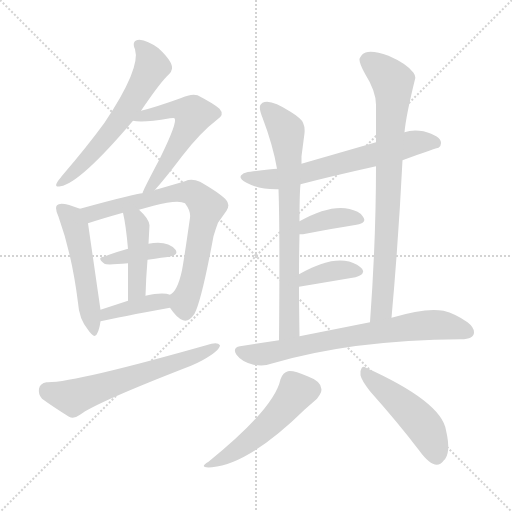
t = 0.00 s
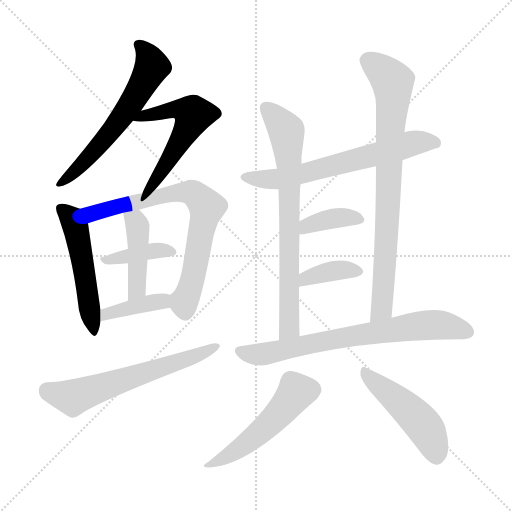
t = 2.25 s
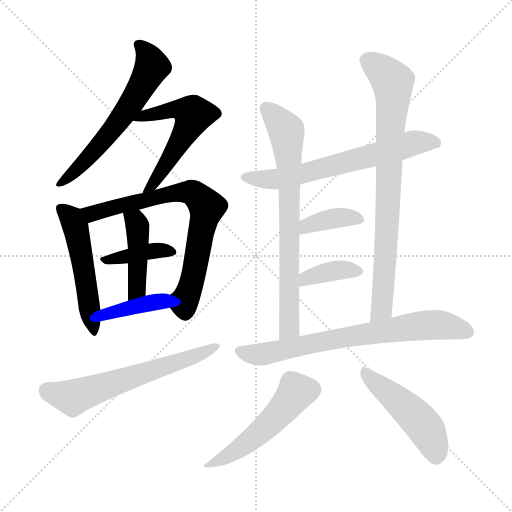
t = 4.49 s
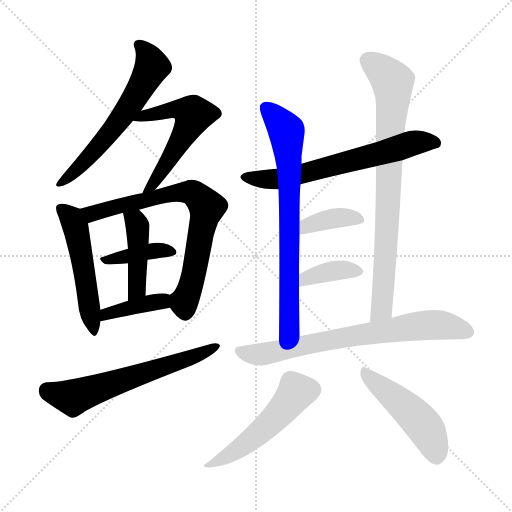
t = 6.74 s
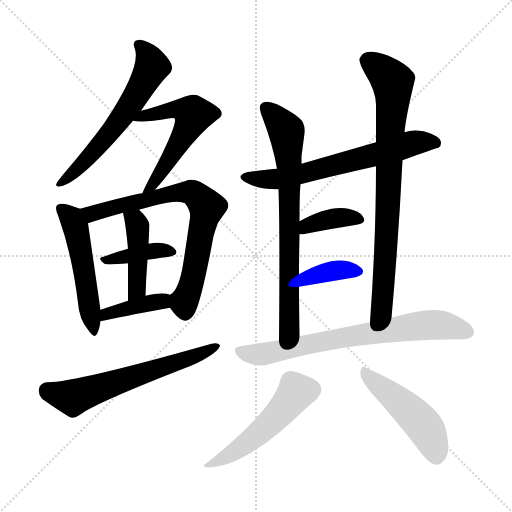
t = 8.98 s
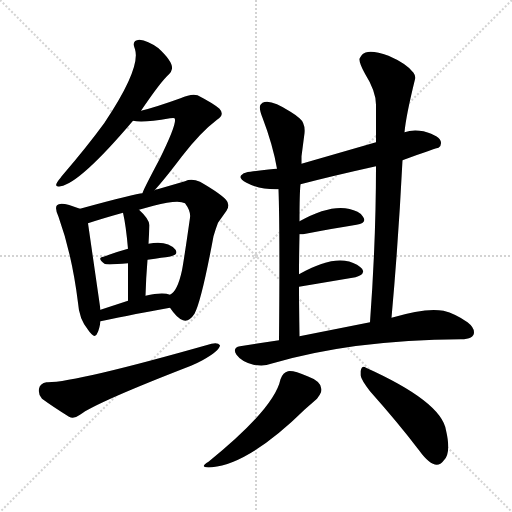
t = 11.23 s

The animated SVG that drew these frames (rendered in a browser with its animation timeline set to each time). Animation: 16 CSS @keyframes rules; one cycle of 11.23 s.

<svg version="1.1" viewBox="0 0 1024 1024" xmlns="http://www.w3.org/2000/svg">
  <g stroke="lightgray" stroke-dasharray="1,1" stroke-width="1" transform="scale(4, 4)">
    <line x1="0" y1="0" x2="256" y2="256"></line>
    <line x1="256" y1="0" x2="0" y2="256"></line>
    <line x1="128" y1="0" x2="128" y2="256"></line>
    <line x1="0" y1="128" x2="256" y2="128"></line>
  </g>
<g transform="scale(1, -1) translate(0, -900)">
   <style type="text/css">
    @keyframes keyframes0 {
      from {
       stroke: blue;
       stroke-dashoffset: 606;
       stroke-width: 128;
       }
       66% {
       animation-timing-function: step-end;
       stroke: blue;
       stroke-dashoffset: 0;
       stroke-width: 128;
       }
       to {
       stroke: black;
       stroke-width: 1024;
       }
       }
       #make-me-a-hanzi-animation-0 {
         animation: keyframes0 0.743164s both;
         animation-delay: 0.000000s;
         animation-timing-function: linear;
       }
    @keyframes keyframes1 {
      from {
       stroke: blue;
       stroke-dashoffset: 555;
       stroke-width: 128;
       }
       64% {
       animation-timing-function: step-end;
       stroke: blue;
       stroke-dashoffset: 0;
       stroke-width: 128;
       }
       to {
       stroke: black;
       stroke-width: 1024;
       }
       }
       #make-me-a-hanzi-animation-1 {
         animation: keyframes1 0.701660s both;
         animation-delay: 0.743164s;
         animation-timing-function: linear;
       }
    @keyframes keyframes2 {
      from {
       stroke: blue;
       stroke-dashoffset: 516;
       stroke-width: 128;
       }
       63% {
       animation-timing-function: step-end;
       stroke: blue;
       stroke-dashoffset: 0;
       stroke-width: 128;
       }
       to {
       stroke: black;
       stroke-width: 1024;
       }
       }
       #make-me-a-hanzi-animation-2 {
         animation: keyframes2 0.669922s both;
         animation-delay: 1.444824s;
         animation-timing-function: linear;
       }
    @keyframes keyframes3 {
      from {
       stroke: blue;
       stroke-dashoffset: 734;
       stroke-width: 128;
       }
       70% {
       animation-timing-function: step-end;
       stroke: blue;
       stroke-dashoffset: 0;
       stroke-width: 128;
       }
       to {
       stroke: black;
       stroke-width: 1024;
       }
       }
       #make-me-a-hanzi-animation-3 {
         animation: keyframes3 0.847331s both;
         animation-delay: 2.114746s;
         animation-timing-function: linear;
       }
    @keyframes keyframes4 {
      from {
       stroke: blue;
       stroke-dashoffset: 386;
       stroke-width: 128;
       }
       56% {
       animation-timing-function: step-end;
       stroke: blue;
       stroke-dashoffset: 0;
       stroke-width: 128;
       }
       to {
       stroke: black;
       stroke-width: 1024;
       }
       }
       #make-me-a-hanzi-animation-4 {
         animation: keyframes4 0.564128s both;
         animation-delay: 2.962077s;
         animation-timing-function: linear;
       }
    @keyframes keyframes5 {
      from {
       stroke: blue;
       stroke-dashoffset: 434;
       stroke-width: 128;
       }
       59% {
       animation-timing-function: step-end;
       stroke: blue;
       stroke-dashoffset: 0;
       stroke-width: 128;
       }
       to {
       stroke: black;
       stroke-width: 1024;
       }
       }
       #make-me-a-hanzi-animation-5 {
         animation: keyframes5 0.603190s both;
         animation-delay: 3.526204s;
         animation-timing-function: linear;
       }
    @keyframes keyframes6 {
      from {
       stroke: blue;
       stroke-dashoffset: 394;
       stroke-width: 128;
       }
       56% {
       animation-timing-function: step-end;
       stroke: blue;
       stroke-dashoffset: 0;
       stroke-width: 128;
       }
       to {
       stroke: black;
       stroke-width: 1024;
       }
       }
       #make-me-a-hanzi-animation-6 {
         animation: keyframes6 0.570638s both;
         animation-delay: 4.129395s;
         animation-timing-function: linear;
       }
    @keyframes keyframes7 {
      from {
       stroke: blue;
       stroke-dashoffset: 616;
       stroke-width: 128;
       }
       67% {
       animation-timing-function: step-end;
       stroke: blue;
       stroke-dashoffset: 0;
       stroke-width: 128;
       }
       to {
       stroke: black;
       stroke-width: 1024;
       }
       }
       #make-me-a-hanzi-animation-7 {
         animation: keyframes7 0.751302s both;
         animation-delay: 4.700033s;
         animation-timing-function: linear;
       }
    @keyframes keyframes8 {
      from {
       stroke: blue;
       stroke-dashoffset: 648;
       stroke-width: 128;
       }
       68% {
       animation-timing-function: step-end;
       stroke: blue;
       stroke-dashoffset: 0;
       stroke-width: 128;
       }
       to {
       stroke: black;
       stroke-width: 1024;
       }
       }
       #make-me-a-hanzi-animation-8 {
         animation: keyframes8 0.777344s both;
         animation-delay: 5.451335s;
         animation-timing-function: linear;
       }
    @keyframes keyframes9 {
      from {
       stroke: blue;
       stroke-dashoffset: 732;
       stroke-width: 128;
       }
       70% {
       animation-timing-function: step-end;
       stroke: blue;
       stroke-dashoffset: 0;
       stroke-width: 128;
       }
       to {
       stroke: black;
       stroke-width: 1024;
       }
       }
       #make-me-a-hanzi-animation-9 {
         animation: keyframes9 0.845703s both;
         animation-delay: 6.228678s;
         animation-timing-function: linear;
       }
    @keyframes keyframes10 {
      from {
       stroke: blue;
       stroke-dashoffset: 803;
       stroke-width: 128;
       }
       72% {
       animation-timing-function: step-end;
       stroke: blue;
       stroke-dashoffset: 0;
       stroke-width: 128;
       }
       to {
       stroke: black;
       stroke-width: 1024;
       }
       }
       #make-me-a-hanzi-animation-10 {
         animation: keyframes10 0.903483s both;
         animation-delay: 7.074382s;
         animation-timing-function: linear;
       }
    @keyframes keyframes11 {
      from {
       stroke: blue;
       stroke-dashoffset: 376;
       stroke-width: 128;
       }
       55% {
       animation-timing-function: step-end;
       stroke: blue;
       stroke-dashoffset: 0;
       stroke-width: 128;
       }
       to {
       stroke: black;
       stroke-width: 1024;
       }
       }
       #make-me-a-hanzi-animation-11 {
         animation: keyframes11 0.555990s both;
         animation-delay: 7.977865s;
         animation-timing-function: linear;
       }
    @keyframes keyframes12 {
      from {
       stroke: blue;
       stroke-dashoffset: 374;
       stroke-width: 128;
       }
       55% {
       animation-timing-function: step-end;
       stroke: blue;
       stroke-dashoffset: 0;
       stroke-width: 128;
       }
       to {
       stroke: black;
       stroke-width: 1024;
       }
       }
       #make-me-a-hanzi-animation-12 {
         animation: keyframes12 0.554362s both;
         animation-delay: 8.533854s;
         animation-timing-function: linear;
       }
    @keyframes keyframes13 {
      from {
       stroke: blue;
       stroke-dashoffset: 718;
       stroke-width: 128;
       }
       70% {
       animation-timing-function: step-end;
       stroke: blue;
       stroke-dashoffset: 0;
       stroke-width: 128;
       }
       to {
       stroke: black;
       stroke-width: 1024;
       }
       }
       #make-me-a-hanzi-animation-13 {
         animation: keyframes13 0.834310s both;
         animation-delay: 9.088216s;
         animation-timing-function: linear;
       }
    @keyframes keyframes14 {
      from {
       stroke: blue;
       stroke-dashoffset: 505;
       stroke-width: 128;
       }
       62% {
       animation-timing-function: step-end;
       stroke: blue;
       stroke-dashoffset: 0;
       stroke-width: 128;
       }
       to {
       stroke: black;
       stroke-width: 1024;
       }
       }
       #make-me-a-hanzi-animation-14 {
         animation: keyframes14 0.660970s both;
         animation-delay: 9.922526s;
         animation-timing-function: linear;
       }
    @keyframes keyframes15 {
      from {
       stroke: blue;
       stroke-dashoffset: 480;
       stroke-width: 128;
       }
       61% {
       animation-timing-function: step-end;
       stroke: blue;
       stroke-dashoffset: 0;
       stroke-width: 128;
       }
       to {
       stroke: black;
       stroke-width: 1024;
       }
       }
       #make-me-a-hanzi-animation-15 {
         animation: keyframes15 0.640625s both;
         animation-delay: 10.583496s;
         animation-timing-function: linear;
       }
</style>
<path d="M 282.0 678.5 Q 322.0 737.5 338.0 751.5 Q 343.0 756.5 344.0 762.5 Q 346.0 776.5 317.0 803.5 Q 295.0 819.5 279.0 820.5 Q 262.0 819.5 270.0 801.5 Q 282.0 763.5 209.0 654.5 Q 174.0 606.5 125.0 549.5 Q 123.0 547.5 122.0 545.5 Q 103.0 523.5 121.0 527.5 Q 160.0 533.5 266.0 658.5 L 282.0 678.5 Z" fill="lightgray"></path> 
<path d="M 309.0 519.5 Q 326.0 537.5 364.0 587.5 Q 401.0 635.5 434.0 660.5 Q 450.0 670.5 439.0 682.5 Q 428.0 692.5 395.0 709.5 Q 383.0 713.5 361.0 703.5 Q 311.0 685.5 282.0 678.5 C 253.0 671.5 236.0 662.5 266.0 658.5 Q 284.0 653.5 340.0 663.5 Q 348.0 664.5 349.0 663.5 Q 356.0 656.5 319.0 581.5 Q 285.0 517.5 285.0 513.5 C 274.0 485.5 289.0 497.5 309.0 519.5 Z" fill="lightgray"></path> 
<path d="M 160.0 482.5 Q 121.0 498.5 114.0 489.5 Q 109.0 484.5 117.0 466.5 Q 144.0 391.5 156.0 294.5 Q 158.0 262.5 176.0 240.5 Q 190.0 219.5 195.0 234.5 Q 199.0 242.5 201.0 257.5 L 201.0 280.5 L 176.0 453.5 C 173.0 477.5 173.0 477.5 160.0 482.5 Z" fill="lightgray"></path> 
<path d="M 340.0 284.5 Q 354.0 263.5 366.0 259.5 Q 378.0 255.5 389.0 272.5 Q 403.0 298.5 427.0 427.5 Q 431.0 441.5 436.0 454.5 L 453.0 478.5 Q 461.0 490.5 452.0 500.5 Q 440.0 513.5 400.0 536.5 Q 383.0 543.5 370.0 537.5 L 315.0 521.5 Q 311.0 521.5 309.0 519.5 L 285.0 513.5 Q 273.0 513.5 160.0 482.5 C 131.0 474.5 147.0 444.5 176.0 453.5 Q 203.0 462.5 246.0 474.5 L 278.0 480.5 L 307.0 488.5 Q 356.0 501.5 370.0 493.5 Q 382.0 477.5 380.0 464.5 Q 368.0 380.5 364.0 359.5 Q 355.0 317.5 340.0 310.5 C 329.0 299.5 329.0 299.5 340.0 284.5 Z" fill="lightgray"></path> 
<path d="M 295.0 380.5 Q 328.0 385.5 338.0 386.5 Q 358.0 390.5 351.0 400.5 Q 335.0 419.5 297.0 412.5 L 256.0 402.5 Q 227.0 394.5 207.0 386.5 Q 193.0 384.5 209.0 372.5 Q 213.0 369.5 256.0 373.5 L 295.0 380.5 Z" fill="lightgray"></path> 
<path d="M 291.0 308.5 Q 292.0 344.5 295.0 380.5 L 297.0 412.5 L 299.0 449.5 Q 298.0 462.5 278.0 480.5 C 256.0 501.5 240.0 503.5 246.0 474.5 Q 252.0 448.5 256.0 402.5 L 256.0 373.5 Q 256.0 359.5 256.0 298.5 C 256.0 268.5 290.0 278.5 291.0 308.5 Z" fill="lightgray"></path> 
<path d="M 201.0 257.5 Q 236.0 265.5 340.0 284.5 C 370.0 289.5 369.0 301.5 340.0 310.5 Q 325.0 316.5 291.0 308.5 L 256.0 298.5 L 201.0 280.5 C 172.0 271.5 172.0 250.5 201.0 257.5 Z" fill="lightgray"></path> 
<path d="M 93.0 135.5 Q 80.0 133.5 78.0 122.5 Q 76.0 111.5 84.0 102.5 Q 106.0 86.5 138.0 66.5 Q 148.0 61.5 160.0 70.5 Q 191.0 94.5 382.0 168.5 Q 394.0 173.5 405.0 179.5 Q 439.0 198.5 440.0 209.5 Q 436.0 215.5 423.0 212.5 Q 145.0 133.5 93.0 135.5 Z" fill="lightgray"></path> 
<path d="M 805.0 579.5 Q 873.0 604.5 877.0 604.5 Q 882.0 607.5 882.0 613.5 Q 883.0 627.5 847.0 637.5 Q 825.0 641.5 809.0 635.5 L 752.0 615.5 L 603.0 572.5 L 554.0 562.5 Q 542.0 561.5 501.0 556.5 Q 489.0 555.5 485.0 551.5 Q 474.0 544.5 493.0 534.5 Q 519.0 520.5 557.0 521.5 L 601.0 531.5 Q 662.0 547.5 752.0 567.5 L 805.0 579.5 Z" fill="lightgray"></path> 
<path d="M 603.0 572.5 Q 603.0 580.5 603.0 587.5 L 609.0 633.5 Q 611.0 653.5 599.0 663.5 Q 591.0 670.5 581.0 676.5 Q 540.0 703.5 525.0 694.5 L 521.0 690.5 Q 517.0 684.5 525.0 664.5 Q 546.0 609.5 554.0 562.5 L 557.0 521.5 Q 560.0 437.5 558.0 219.5 C 558.0 189.5 599.0 197.5 599.0 227.5 Q 598.0 296.5 598.0 326.5 L 598.0 351.5 Q 598.0 382.5 599.0 431.5 L 599.0 457.5 Q 599.0 513.5 601.0 531.5 L 603.0 572.5 Z" fill="lightgray"></path> 
<path d="M 783.0 264.5 Q 797.0 419.5 805.0 579.5 L 809.0 635.5 Q 812.0 668.5 830.0 741.5 Q 832.0 747.5 827.0 754.5 Q 814.0 772.5 777.0 788.5 Q 736.0 803.5 724.0 790.5 Q 721.0 786.5 719.0 782.5 Q 718.0 774.5 730.0 752.5 Q 752.0 717.5 752.0 690.5 Q 752.0 666.5 752.0 615.5 L 752.0 567.5 Q 752.0 419.5 740.0 255.5 C 738.0 225.5 780.0 234.5 783.0 264.5 Z" fill="lightgray"></path> 
<path d="M 599.0 431.5 L 606.0 431.5 Q 668.0 443.5 713.0 450.5 Q 735.0 454.5 726.0 466.5 Q 723.0 472.5 715.0 476.5 Q 672.0 498.5 599.0 457.5 C 573.0 442.5 569.0 431.5 599.0 431.5 Z" fill="lightgray"></path> 
<path d="M 598.0 326.5 L 711.0 345.5 Q 732.0 351.5 724.0 362.5 Q 720.0 366.5 714.0 370.5 Q 673.0 394.5 598.0 351.5 C 572.0 336.5 568.0 321.5 598.0 326.5 Z" fill="lightgray"></path> 
<path d="M 558.0 219.5 L 480.0 207.5 Q 464.0 204.5 473.0 190.5 Q 483.0 176.5 507.0 170.5 Q 528.0 166.5 542.0 172.5 Q 705.0 220.5 922.0 221.5 Q 948.0 221.5 948.0 235.5 Q 948.0 245.5 935.0 255.5 Q 911.0 272.5 887.0 278.5 Q 852.0 285.5 783.0 264.5 L 740.0 255.5 L 599.0 227.5 L 558.0 219.5 Z" fill="lightgray"></path> 
<path d="M 561.0 141.5 Q 549.0 83.5 417.0 -23.5 Q 395.0 -36.5 424.0 -34.5 Q 499.0 -27.5 610.0 81.5 L 634.0 102.5 Q 640.0 110.5 642.0 115.5 Q 648.0 135.5 615.0 147.5 Q 587.0 159.5 576.0 157.5 Q 566.0 155.5 561.0 141.5 Z" fill="lightgray"></path> 
<path d="M 721.0 157.5 L 721.0 149.5 Q 723.0 139.5 740.0 117.5 Q 797.0 53.5 838.0 -0.5 Q 870.0 -44.5 887.0 -21.5 Q 903.0 -7.5 892.0 39.5 Q 883.0 96.5 732.0 164.5 Q 724.0 170.5 721.0 157.5 Z" fill="lightgray"></path> 
      <clipPath id="make-me-a-hanzi-clip-0">
      <path d="M 282.0 678.5 Q 322.0 737.5 338.0 751.5 Q 343.0 756.5 344.0 762.5 Q 346.0 776.5 317.0 803.5 Q 295.0 819.5 279.0 820.5 Q 262.0 819.5 270.0 801.5 Q 282.0 763.5 209.0 654.5 Q 174.0 606.5 125.0 549.5 Q 123.0 547.5 122.0 545.5 Q 103.0 523.5 121.0 527.5 Q 160.0 533.5 266.0 658.5 L 282.0 678.5 Z" fill="lightgray"></path>
      </clipPath>
      <path clip-path="url(#make-me-a-hanzi-clip-0)" d="M 278.0 809.5 L 297.0 787.5 L 303.0 763.5 L 269.0 701.5 L 189.0 597.5 L 128.0 538.5 L 119.0 536.5 " fill="none" id="make-me-a-hanzi-animation-0" stroke-dasharray="478 956" stroke-linecap="round"></path>

      <clipPath id="make-me-a-hanzi-clip-1">
      <path d="M 309.0 519.5 Q 326.0 537.5 364.0 587.5 Q 401.0 635.5 434.0 660.5 Q 450.0 670.5 439.0 682.5 Q 428.0 692.5 395.0 709.5 Q 383.0 713.5 361.0 703.5 Q 311.0 685.5 282.0 678.5 C 253.0 671.5 236.0 662.5 266.0 658.5 Q 284.0 653.5 340.0 663.5 Q 348.0 664.5 349.0 663.5 Q 356.0 656.5 319.0 581.5 Q 285.0 517.5 285.0 513.5 C 274.0 485.5 289.0 497.5 309.0 519.5 Z" fill="lightgray"></path>
      </clipPath>
      <path clip-path="url(#make-me-a-hanzi-clip-1)" d="M 271.0 662.5 L 360.0 682.5 L 387.0 670.5 L 335.0 573.5 L 292.0 520.5 " fill="none" id="make-me-a-hanzi-animation-1" stroke-dasharray="427 854" stroke-linecap="round"></path>

      <clipPath id="make-me-a-hanzi-clip-2">
      <path d="M 160.0 482.5 Q 121.0 498.5 114.0 489.5 Q 109.0 484.5 117.0 466.5 Q 144.0 391.5 156.0 294.5 Q 158.0 262.5 176.0 240.5 Q 190.0 219.5 195.0 234.5 Q 199.0 242.5 201.0 257.5 L 201.0 280.5 L 176.0 453.5 C 173.0 477.5 173.0 477.5 160.0 482.5 Z" fill="lightgray"></path>
      </clipPath>
      <path clip-path="url(#make-me-a-hanzi-clip-2)" d="M 121.0 483.5 L 142.0 466.5 L 151.0 446.5 L 186.0 238.5 " fill="none" id="make-me-a-hanzi-animation-2" stroke-dasharray="388 776" stroke-linecap="round"></path>

      <clipPath id="make-me-a-hanzi-clip-3">
      <path d="M 340.0 284.5 Q 354.0 263.5 366.0 259.5 Q 378.0 255.5 389.0 272.5 Q 403.0 298.5 427.0 427.5 Q 431.0 441.5 436.0 454.5 L 453.0 478.5 Q 461.0 490.5 452.0 500.5 Q 440.0 513.5 400.0 536.5 Q 383.0 543.5 370.0 537.5 L 315.0 521.5 Q 311.0 521.5 309.0 519.5 L 285.0 513.5 Q 273.0 513.5 160.0 482.5 C 131.0 474.5 147.0 444.5 176.0 453.5 Q 203.0 462.5 246.0 474.5 L 278.0 480.5 L 307.0 488.5 Q 356.0 501.5 370.0 493.5 Q 382.0 477.5 380.0 464.5 Q 368.0 380.5 364.0 359.5 Q 355.0 317.5 340.0 310.5 C 329.0 299.5 329.0 299.5 340.0 284.5 Z" fill="lightgray"></path>
      </clipPath>
      <path clip-path="url(#make-me-a-hanzi-clip-3)" d="M 173.0 483.5 L 184.0 472.5 L 340.0 512.5 L 382.0 515.5 L 395.0 507.5 L 414.0 485.5 L 389.0 355.5 L 368.0 297.5 L 370.0 276.5 " fill="none" id="make-me-a-hanzi-animation-3" stroke-dasharray="606 1212" stroke-linecap="round"></path>

      <clipPath id="make-me-a-hanzi-clip-4">
      <path d="M 295.0 380.5 Q 328.0 385.5 338.0 386.5 Q 358.0 390.5 351.0 400.5 Q 335.0 419.5 297.0 412.5 L 256.0 402.5 Q 227.0 394.5 207.0 386.5 Q 193.0 384.5 209.0 372.5 Q 213.0 369.5 256.0 373.5 L 295.0 380.5 Z" fill="lightgray"></path>
      </clipPath>
      <path clip-path="url(#make-me-a-hanzi-clip-4)" d="M 214.0 380.5 L 307.0 398.5 L 342.0 395.5 " fill="none" id="make-me-a-hanzi-animation-4" stroke-dasharray="258 516" stroke-linecap="round"></path>

      <clipPath id="make-me-a-hanzi-clip-5">
      <path d="M 291.0 308.5 Q 292.0 344.5 295.0 380.5 L 297.0 412.5 L 299.0 449.5 Q 298.0 462.5 278.0 480.5 C 256.0 501.5 240.0 503.5 246.0 474.5 Q 252.0 448.5 256.0 402.5 L 256.0 373.5 Q 256.0 359.5 256.0 298.5 C 256.0 268.5 290.0 278.5 291.0 308.5 Z" fill="lightgray"></path>
      </clipPath>
      <path clip-path="url(#make-me-a-hanzi-clip-5)" d="M 252.0 469.5 L 271.0 457.5 L 275.0 444.5 L 274.0 322.5 L 259.0 309.5 " fill="none" id="make-me-a-hanzi-animation-5" stroke-dasharray="306 612" stroke-linecap="round"></path>

      <clipPath id="make-me-a-hanzi-clip-6">
      <path d="M 201.0 257.5 Q 236.0 265.5 340.0 284.5 C 370.0 289.5 369.0 301.5 340.0 310.5 Q 325.0 316.5 291.0 308.5 L 256.0 298.5 L 201.0 280.5 C 172.0 271.5 172.0 250.5 201.0 257.5 Z" fill="lightgray"></path>
      </clipPath>
      <path clip-path="url(#make-me-a-hanzi-clip-6)" d="M 204.0 263.5 L 224.0 274.5 L 323.0 296.5 L 334.0 304.5 " fill="none" id="make-me-a-hanzi-animation-6" stroke-dasharray="266 532" stroke-linecap="round"></path>

      <clipPath id="make-me-a-hanzi-clip-7">
      <path d="M 93.0 135.5 Q 80.0 133.5 78.0 122.5 Q 76.0 111.5 84.0 102.5 Q 106.0 86.5 138.0 66.5 Q 148.0 61.5 160.0 70.5 Q 191.0 94.5 382.0 168.5 Q 394.0 173.5 405.0 179.5 Q 439.0 198.5 440.0 209.5 Q 436.0 215.5 423.0 212.5 Q 145.0 133.5 93.0 135.5 Z" fill="lightgray"></path>
      </clipPath>
      <path clip-path="url(#make-me-a-hanzi-clip-7)" d="M 94.0 119.5 L 146.0 104.5 L 382.0 184.5 L 434.0 207.5 " fill="none" id="make-me-a-hanzi-animation-7" stroke-dasharray="488 976" stroke-linecap="round"></path>

      <clipPath id="make-me-a-hanzi-clip-8">
      <path d="M 805.0 579.5 Q 873.0 604.5 877.0 604.5 Q 882.0 607.5 882.0 613.5 Q 883.0 627.5 847.0 637.5 Q 825.0 641.5 809.0 635.5 L 752.0 615.5 L 603.0 572.5 L 554.0 562.5 Q 542.0 561.5 501.0 556.5 Q 489.0 555.5 485.0 551.5 Q 474.0 544.5 493.0 534.5 Q 519.0 520.5 557.0 521.5 L 601.0 531.5 Q 662.0 547.5 752.0 567.5 L 805.0 579.5 Z" fill="lightgray"></path>
      </clipPath>
      <path clip-path="url(#make-me-a-hanzi-clip-8)" d="M 491.0 544.5 L 560.0 542.5 L 828.0 614.5 L 873.0 612.5 " fill="none" id="make-me-a-hanzi-animation-8" stroke-dasharray="520 1040" stroke-linecap="round"></path>

      <clipPath id="make-me-a-hanzi-clip-9">
      <path d="M 603.0 572.5 Q 603.0 580.5 603.0 587.5 L 609.0 633.5 Q 611.0 653.5 599.0 663.5 Q 591.0 670.5 581.0 676.5 Q 540.0 703.5 525.0 694.5 L 521.0 690.5 Q 517.0 684.5 525.0 664.5 Q 546.0 609.5 554.0 562.5 L 557.0 521.5 Q 560.0 437.5 558.0 219.5 C 558.0 189.5 599.0 197.5 599.0 227.5 Q 598.0 296.5 598.0 326.5 L 598.0 351.5 Q 598.0 382.5 599.0 431.5 L 599.0 457.5 Q 599.0 513.5 601.0 531.5 L 603.0 572.5 Z" fill="lightgray"></path>
      </clipPath>
      <path clip-path="url(#make-me-a-hanzi-clip-9)" d="M 531.0 684.5 L 572.0 637.5 L 579.0 566.5 L 578.0 244.5 L 563.0 230.5 " fill="none" id="make-me-a-hanzi-animation-9" stroke-dasharray="604 1208" stroke-linecap="round"></path>

      <clipPath id="make-me-a-hanzi-clip-10">
      <path d="M 783.0 264.5 Q 797.0 419.5 805.0 579.5 L 809.0 635.5 Q 812.0 668.5 830.0 741.5 Q 832.0 747.5 827.0 754.5 Q 814.0 772.5 777.0 788.5 Q 736.0 803.5 724.0 790.5 Q 721.0 786.5 719.0 782.5 Q 718.0 774.5 730.0 752.5 Q 752.0 717.5 752.0 690.5 Q 752.0 666.5 752.0 615.5 L 752.0 567.5 Q 752.0 419.5 740.0 255.5 C 738.0 225.5 780.0 234.5 783.0 264.5 Z" fill="lightgray"></path>
      </clipPath>
      <path clip-path="url(#make-me-a-hanzi-clip-10)" d="M 733.0 779.5 L 781.0 742.5 L 786.0 720.5 L 766.0 305.5 L 763.0 282.5 L 746.0 263.5 " fill="none" id="make-me-a-hanzi-animation-10" stroke-dasharray="675 1350" stroke-linecap="round"></path>

      <clipPath id="make-me-a-hanzi-clip-11">
      <path d="M 599.0 431.5 L 606.0 431.5 Q 668.0 443.5 713.0 450.5 Q 735.0 454.5 726.0 466.5 Q 723.0 472.5 715.0 476.5 Q 672.0 498.5 599.0 457.5 C 573.0 442.5 569.0 431.5 599.0 431.5 Z" fill="lightgray"></path>
      </clipPath>
      <path clip-path="url(#make-me-a-hanzi-clip-11)" d="M 603.0 438.5 L 615.0 449.5 L 673.0 464.5 L 717.0 460.5 " fill="none" id="make-me-a-hanzi-animation-11" stroke-dasharray="248 496" stroke-linecap="round"></path>

      <clipPath id="make-me-a-hanzi-clip-12">
      <path d="M 598.0 326.5 L 711.0 345.5 Q 732.0 351.5 724.0 362.5 Q 720.0 366.5 714.0 370.5 Q 673.0 394.5 598.0 351.5 C 572.0 336.5 568.0 321.5 598.0 326.5 Z" fill="lightgray"></path>
      </clipPath>
      <path clip-path="url(#make-me-a-hanzi-clip-12)" d="M 604.0 332.5 L 613.0 345.5 L 658.0 356.5 L 714.0 356.5 " fill="none" id="make-me-a-hanzi-animation-12" stroke-dasharray="246 492" stroke-linecap="round"></path>

      <clipPath id="make-me-a-hanzi-clip-13">
      <path d="M 558.0 219.5 L 480.0 207.5 Q 464.0 204.5 473.0 190.5 Q 483.0 176.5 507.0 170.5 Q 528.0 166.5 542.0 172.5 Q 705.0 220.5 922.0 221.5 Q 948.0 221.5 948.0 235.5 Q 948.0 245.5 935.0 255.5 Q 911.0 272.5 887.0 278.5 Q 852.0 285.5 783.0 264.5 L 740.0 255.5 L 599.0 227.5 L 558.0 219.5 Z" fill="lightgray"></path>
      </clipPath>
      <path clip-path="url(#make-me-a-hanzi-clip-13)" d="M 479.0 197.5 L 531.0 192.5 L 833.0 248.5 L 885.0 249.5 L 934.0 236.5 " fill="none" id="make-me-a-hanzi-animation-13" stroke-dasharray="590 1180" stroke-linecap="round"></path>

      <clipPath id="make-me-a-hanzi-clip-14">
      <path d="M 561.0 141.5 Q 549.0 83.5 417.0 -23.5 Q 395.0 -36.5 424.0 -34.5 Q 499.0 -27.5 610.0 81.5 L 634.0 102.5 Q 640.0 110.5 642.0 115.5 Q 648.0 135.5 615.0 147.5 Q 587.0 159.5 576.0 157.5 Q 566.0 155.5 561.0 141.5 Z" fill="lightgray"></path>
      </clipPath>
      <path clip-path="url(#make-me-a-hanzi-clip-14)" d="M 623.0 121.5 L 592.0 114.5 L 515.0 30.5 L 469.0 -3.5 L 428.0 -24.5 " fill="none" id="make-me-a-hanzi-animation-14" stroke-dasharray="377 754" stroke-linecap="round"></path>

      <clipPath id="make-me-a-hanzi-clip-15">
      <path d="M 721.0 157.5 L 721.0 149.5 Q 723.0 139.5 740.0 117.5 Q 797.0 53.5 838.0 -0.5 Q 870.0 -44.5 887.0 -21.5 Q 903.0 -7.5 892.0 39.5 Q 883.0 96.5 732.0 164.5 Q 724.0 170.5 721.0 157.5 Z" fill="lightgray"></path>
      </clipPath>
      <path clip-path="url(#make-me-a-hanzi-clip-15)" d="M 731.0 153.5 L 848.0 48.5 L 873.0 -13.5 " fill="none" id="make-me-a-hanzi-animation-15" stroke-dasharray="352 704" stroke-linecap="round"></path>

</g>
</svg>
